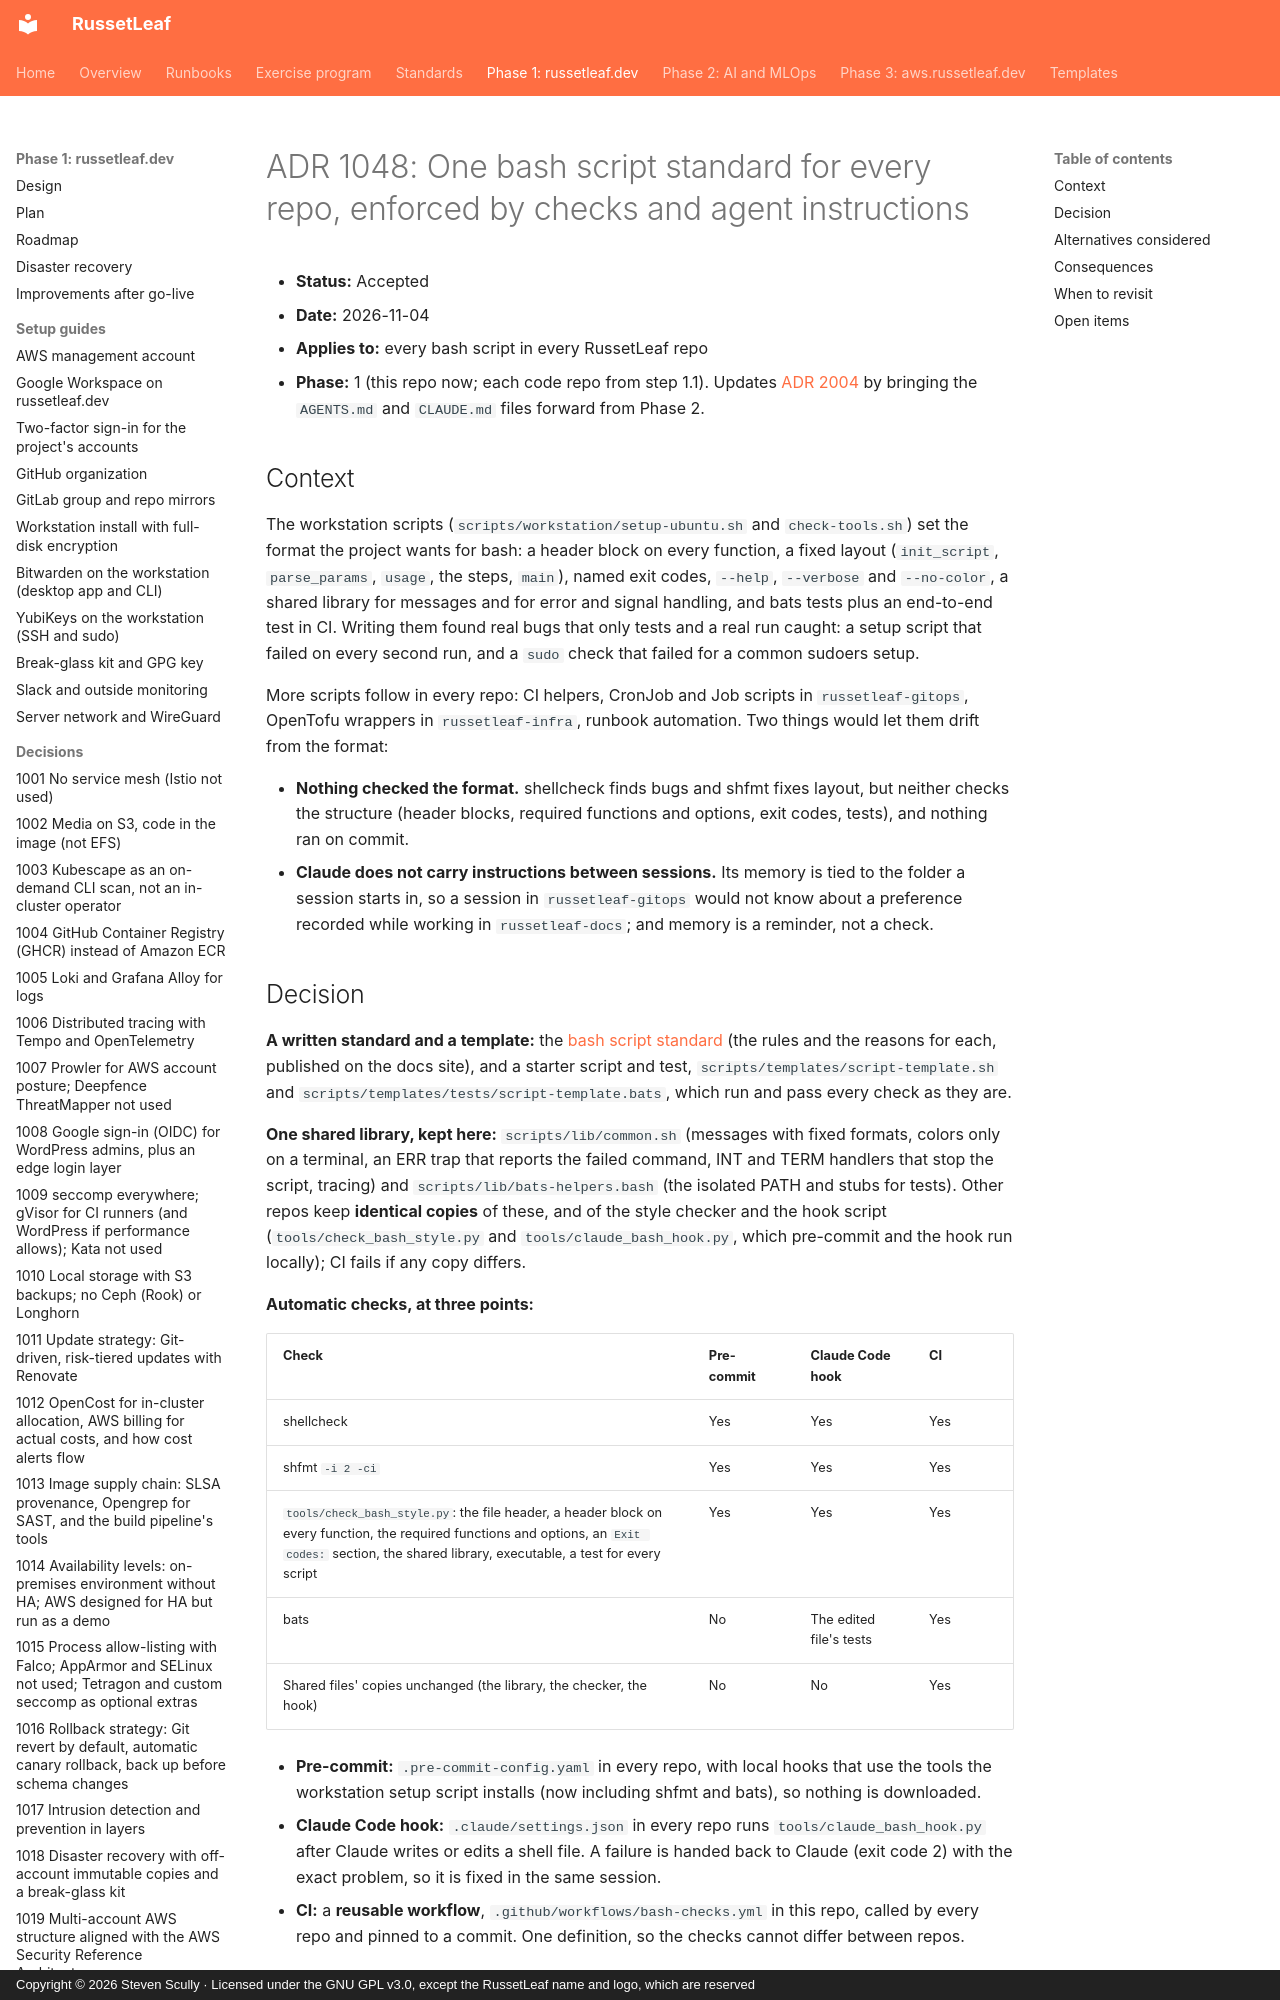

repository: russetleaf/russetleaf-docs · page: phase-1-russetleaf-dev/adr/1048-bash-script-standard/index.html · generator: mkdocs · copyright: Copyright © 2026 Steven Scully · Licensed under the GNU GPL v3.0, except the RussetLeaf name and logo, which are reserved

# ADR 1048: One bash script standard for every repo, enforced by checks and agent instructions

- **Status:** Accepted
- **Date:** 2026-11-04
- **Applies to:** every bash script in every RussetLeaf repo
- **Phase:** 1 (this repo now; each code repo from step 1.1). Updates [ADR 2004](../../phase-2-ai-mlops/adr/2004-agentic-ai-delivery.md) by bringing the `AGENTS.md` and `CLAUDE.md` files forward from Phase 2.

## Context

The workstation scripts (`scripts/workstation/setup-ubuntu.sh` and `check-tools.sh`) set the format the project wants for bash: a header block on every function, a fixed layout (`init_script`, `parse_params`, `usage`, the steps, `main`), named exit codes, `--help`, `--verbose` and `--no-color`, a shared library for messages and for error and signal handling, and bats tests plus an end-to-end test in CI. Writing them found real bugs that only tests and a real run caught: a setup script that failed on every second run, and a `sudo` check that failed for a common sudoers setup.

More scripts follow in every repo: CI helpers, CronJob and Job scripts in `russetleaf-gitops`, OpenTofu wrappers in `russetleaf-infra`, runbook automation. Two things would let them drift from the format:

- **Nothing checked the format.** shellcheck finds bugs and shfmt fixes layout, but neither checks the structure (header blocks, required functions and options, exit codes, tests), and nothing ran on commit.
- **Claude does not carry instructions between sessions.** Its memory is tied to the folder a session starts in, so a session in `russetleaf-gitops` would not know about a preference recorded while working in `russetleaf-docs`; and memory is a reminder, not a check.
